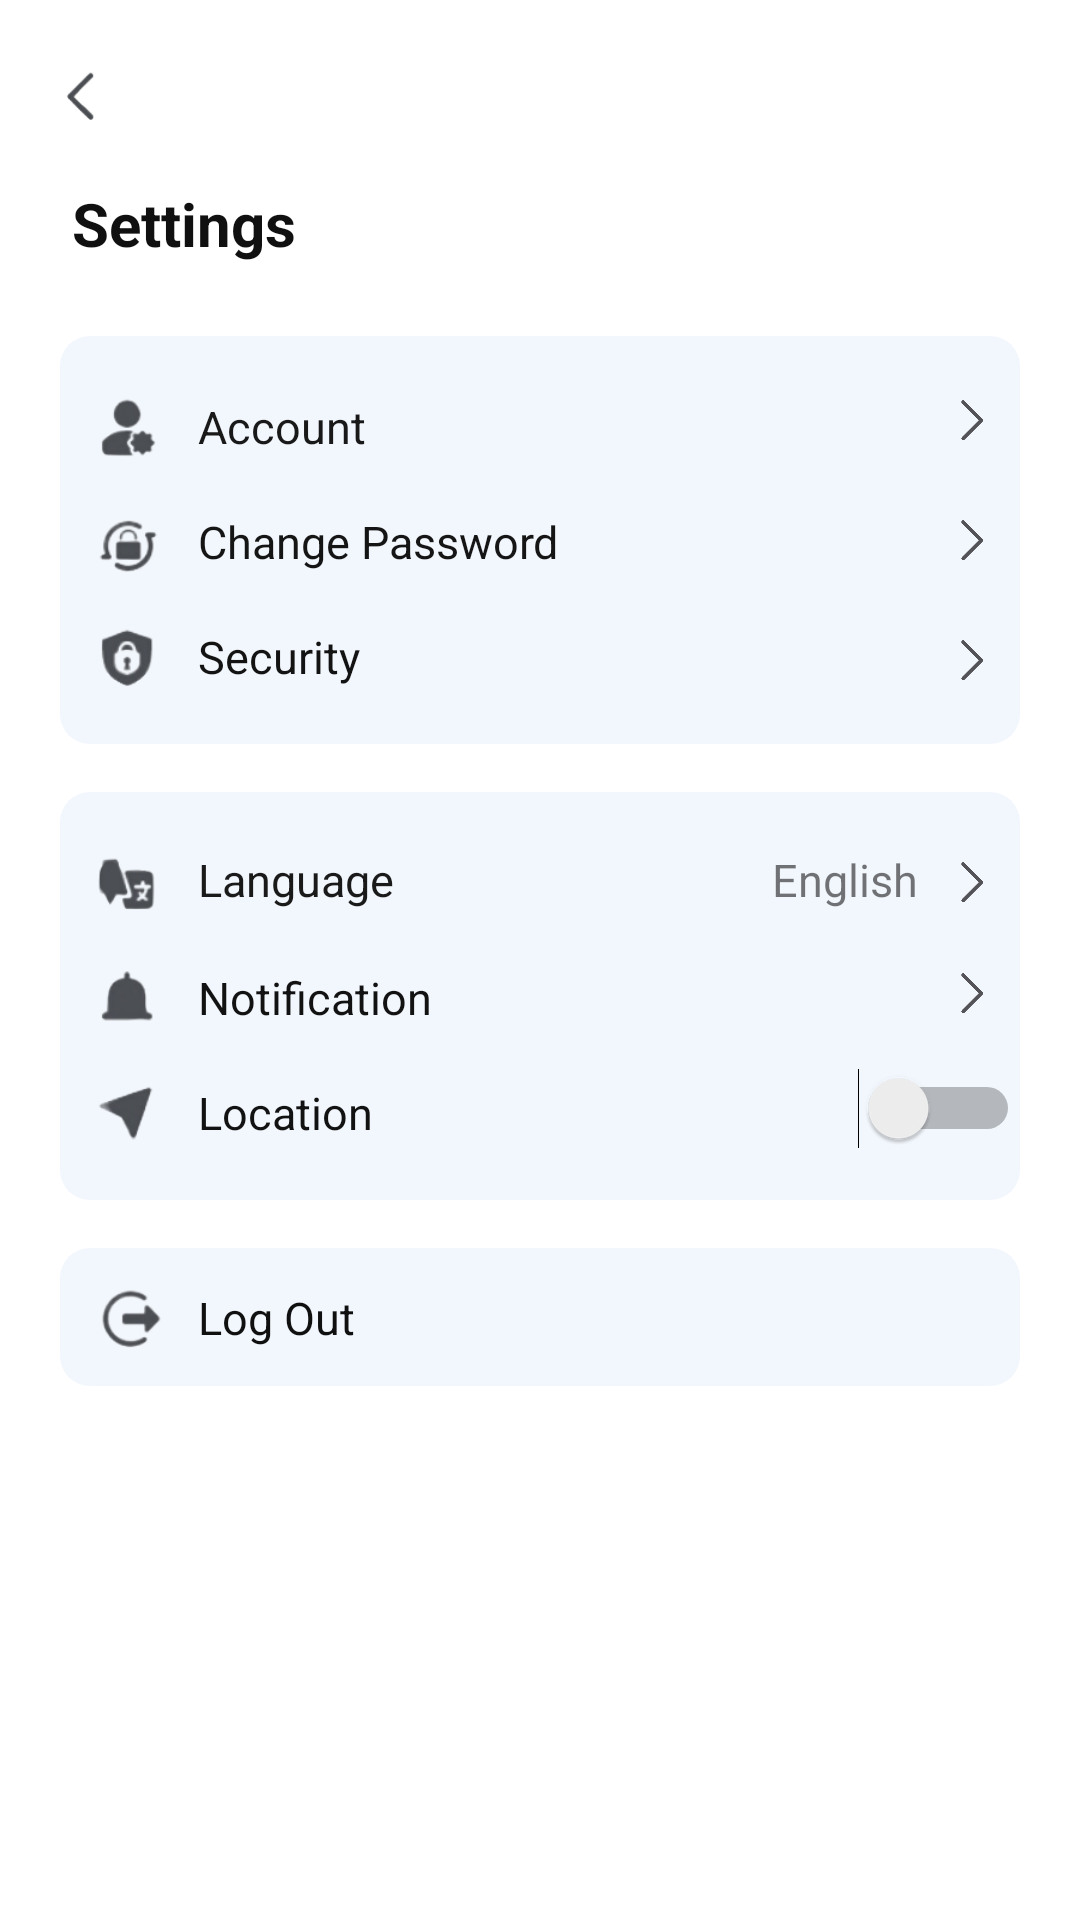

Reconstruct the res/layout file that produces this screen, plus the resources it refers to.
<!-- AndroidManifest.xml: application theme Theme.AppCompat.Light.NoActionBar -->
<!-- res/layout/activity_setting.xml -->
<?xml version="1.0" encoding="utf-8"?>
<androidx.constraintlayout.widget.ConstraintLayout xmlns:android="http://schemas.android.com/apk/res/android"
    xmlns:app="http://schemas.android.com/apk/res-auto"
    xmlns:tools="http://schemas.android.com/tools"
    android:layout_width="match_parent"
    android:layout_height="match_parent"
    android:background="@color/white"
    tools:context=".SettingAct">

    <ImageView
        android:id="@+id/imageView11"
        android:layout_width="25dp"
        android:layout_height="25dp"
        android:layout_marginStart="16dp"
        android:layout_marginTop="20dp"
        app:layout_constraintStart_toStartOf="parent"
        app:layout_constraintTop_toTopOf="parent"
        app:srcCompat="@mipmap/arrow_back_black" />

    <TextView
        android:id="@+id/textView32"
        android:layout_width="wrap_content"
        android:layout_height="wrap_content"
        android:layout_marginStart="24dp"
        android:layout_marginTop="16dp"
        android:text="Settings"
        android:textColor="#101010"
        android:textSize="20sp"
        android:textStyle="bold"
        app:layout_constraintStart_toStartOf="parent"
        app:layout_constraintTop_toBottomOf="@+id/imageView11" />

    <androidx.constraintlayout.widget.ConstraintLayout
        android:id="@+id/constraintLayout14"
        android:layout_width="0dp"
        android:layout_height="136dp"
        android:layout_marginStart="20dp"
        android:layout_marginTop="24dp"
        android:layout_marginEnd="20dp"
        android:background="@drawable/rounded_payment"
        app:layout_constraintEnd_toEndOf="parent"
        app:layout_constraintStart_toStartOf="parent"
        app:layout_constraintTop_toBottomOf="@+id/textView32">

        <ImageView
            android:id="@+id/imageView19"
            android:layout_width="30dp"
            android:layout_height="30dp"
            android:layout_marginStart="8dp"
            android:layout_marginTop="16dp"
            app:layout_constraintStart_toStartOf="parent"
            app:layout_constraintTop_toTopOf="parent"
            app:srcCompat="@mipmap/akunnnn" />

        <TextView
            android:id="@+id/textView42"
            android:layout_width="wrap_content"
            android:layout_height="wrap_content"
            android:layout_marginStart="8dp"
            android:layout_marginTop="20dp"
            android:text="Account"
            android:textColor="#191919"
            android:textSize="15sp"
            app:layout_constraintStart_toEndOf="@+id/imageView19"
            app:layout_constraintTop_toTopOf="parent" />

        <ImageView
            android:id="@+id/imageView20"
            android:layout_width="16dp"
            android:layout_height="16dp"
            android:layout_marginTop="20dp"
            android:layout_marginEnd="8dp"
            app:layout_constraintEnd_toEndOf="parent"
            app:layout_constraintTop_toTopOf="parent"
            app:srcCompat="@mipmap/arrow_right" />

        <ImageView
            android:id="@+id/imageView21"
            android:layout_width="30dp"
            android:layout_height="30dp"
            android:layout_marginStart="8dp"
            android:layout_marginTop="8dp"
            app:layout_constraintStart_toStartOf="parent"
            app:layout_constraintTop_toBottomOf="@+id/imageView19"
            app:srcCompat="@mipmap/gembok" />

        <TextView
            android:id="@+id/textView43"
            android:layout_width="wrap_content"
            android:layout_height="wrap_content"
            android:layout_marginStart="8dp"
            android:layout_marginTop="18dp"
            android:text="Change Password"
            android:textColor="#151515"
            android:textSize="15sp"
            app:layout_constraintStart_toEndOf="@+id/imageView21"
            app:layout_constraintTop_toBottomOf="@+id/textView42" />

        <ImageView
            android:id="@+id/imageView22"
            android:layout_width="16dp"
            android:layout_height="16dp"
            android:layout_marginTop="24dp"
            android:layout_marginEnd="8dp"
            app:layout_constraintEnd_toEndOf="parent"
            app:layout_constraintTop_toBottomOf="@+id/imageView20"
            app:srcCompat="@mipmap/arrow_right" />

        <ImageView
            android:id="@+id/imageView23"
            android:layout_width="30dp"
            android:layout_height="30dp"
            android:layout_marginStart="8dp"
            android:layout_marginTop="8dp"
            app:layout_constraintStart_toStartOf="parent"
            app:layout_constraintTop_toBottomOf="@+id/imageView21"
            app:srcCompat="@mipmap/gembok_secur" />

        <TextView
            android:id="@+id/textView44"
            android:layout_width="wrap_content"
            android:layout_height="wrap_content"
            android:layout_marginStart="8dp"
            android:layout_marginTop="18dp"
            android:text="Security"
            android:textColor="#131313"
            android:textSize="15sp"
            app:layout_constraintStart_toEndOf="@+id/imageView23"
            app:layout_constraintTop_toBottomOf="@+id/textView43" />

        <ImageView
            android:id="@+id/imageView25"
            android:layout_width="16sp"
            android:layout_height="16sp"
            android:layout_marginTop="24dp"
            android:layout_marginEnd="8dp"
            app:layout_constraintEnd_toEndOf="parent"
            app:layout_constraintTop_toBottomOf="@+id/imageView22"
            app:srcCompat="@mipmap/arrow_right" />
    </androidx.constraintlayout.widget.ConstraintLayout>

    <androidx.constraintlayout.widget.ConstraintLayout
        android:id="@+id/constraintLayout15"
        android:layout_width="0dp"
        android:layout_height="136dp"
        android:layout_marginStart="20dp"
        android:layout_marginTop="16dp"
        android:layout_marginEnd="20dp"
        android:background="@drawable/rounded_payment"
        app:layout_constraintEnd_toEndOf="parent"
        app:layout_constraintStart_toStartOf="parent"
        app:layout_constraintTop_toBottomOf="@+id/constraintLayout14">

        <ImageView
            android:id="@+id/imageView26"
            android:layout_width="30dp"
            android:layout_height="30dp"
            android:layout_marginStart="8dp"
            android:layout_marginTop="16dp"
            app:layout_constraintStart_toStartOf="parent"
            app:layout_constraintTop_toTopOf="parent"
            app:srcCompat="@mipmap/language" />

        <TextView
            android:id="@+id/textView45"
            android:layout_width="wrap_content"
            android:layout_height="wrap_content"
            android:layout_marginStart="8dp"
            android:layout_marginTop="19dp"
            android:text="Language"
            android:textColor="#1B1A1A"
            android:textSize="15sp"
            app:layout_constraintStart_toEndOf="@+id/imageView26"
            app:layout_constraintTop_toTopOf="parent" />

        <ImageView
            android:id="@+id/imageView27"
            android:layout_width="16dp"
            android:layout_height="16dp"
            android:layout_marginTop="22dp"
            android:layout_marginEnd="8dp"
            app:layout_constraintEnd_toEndOf="parent"
            app:layout_constraintTop_toTopOf="parent"
            app:srcCompat="@mipmap/arrow_right" />

        <TextView
            android:id="@+id/textView46"
            android:layout_width="wrap_content"
            android:layout_height="wrap_content"
            android:layout_marginTop="19dp"
            android:layout_marginEnd="10dp"
            android:text="English"
            android:textSize="15sp"
            app:layout_constraintEnd_toStartOf="@+id/imageView27"
            app:layout_constraintTop_toTopOf="parent" />

        <ImageView
            android:id="@+id/imageView28"
            android:layout_width="30dp"
            android:layout_height="30dp"
            android:layout_marginStart="8dp"
            android:layout_marginTop="8dp"
            app:layout_constraintStart_toStartOf="parent"
            app:layout_constraintTop_toBottomOf="@+id/imageView26"
            app:srcCompat="@mipmap/notif" />

        <TextView
            android:id="@+id/textView47"
            android:layout_width="wrap_content"
            android:layout_height="wrap_content"
            android:layout_marginStart="8dp"
            android:layout_marginTop="19dp"
            android:text="Notification"
            android:textColor="#121212"
            android:textSize="15sp"
            app:layout_constraintStart_toEndOf="@+id/imageView28"
            app:layout_constraintTop_toBottomOf="@+id/textView45" />

        <ImageView
            android:id="@+id/imageView29"
            android:layout_width="16dp"
            android:layout_height="16dp"
            android:layout_marginTop="21dp"
            android:layout_marginEnd="8dp"
            app:layout_constraintEnd_toEndOf="parent"
            app:layout_constraintTop_toBottomOf="@+id/imageView27"
            app:srcCompat="@mipmap/arrow_right" />

        <ImageView
            android:id="@+id/imageView31"
            android:layout_width="30dp"
            android:layout_height="30dp"
            android:layout_marginStart="8dp"
            android:layout_marginTop="8dp"
            app:layout_constraintStart_toStartOf="parent"
            app:layout_constraintTop_toBottomOf="@+id/imageView28"
            app:srcCompat="@mipmap/location" />

        <TextView
            android:id="@+id/textView48"
            android:layout_width="wrap_content"
            android:layout_height="wrap_content"
            android:layout_marginStart="8dp"
            android:layout_marginTop="18dp"
            android:text="Location"
            android:textColor="#121212"
            android:textSize="15sp"
            app:layout_constraintStart_toEndOf="@+id/imageView31"
            app:layout_constraintTop_toBottomOf="@+id/textView47" />

        <Switch
            android:id="@+id/switch2"
            android:layout_width="wrap_content"
            android:layout_height="wrap_content"
            android:layout_marginTop="17dp"
            app:layout_constraintEnd_toEndOf="parent"
            app:layout_constraintTop_toBottomOf="@+id/imageView29" />
    </androidx.constraintlayout.widget.ConstraintLayout>

    <androidx.constraintlayout.widget.ConstraintLayout
        android:layout_width="0dp"
        android:layout_height="46dp"
        android:layout_marginStart="20dp"
        android:layout_marginTop="16dp"
        android:layout_marginEnd="20dp"
        android:background="@drawable/rounded_payment"
        app:layout_constraintEnd_toEndOf="parent"
        app:layout_constraintStart_toStartOf="parent"
        app:layout_constraintTop_toBottomOf="@+id/constraintLayout15">

        <ImageView
            android:id="@+id/imageView33"
            android:layout_width="30dp"
            android:layout_height="30dp"
            android:layout_marginStart="8dp"
            android:layout_marginTop="8dp"
            app:layout_constraintStart_toStartOf="parent"
            app:layout_constraintTop_toTopOf="parent"
            app:srcCompat="@mipmap/logout" />

        <TextView
            android:id="@+id/textView49"
            android:layout_width="wrap_content"
            android:layout_height="wrap_content"
            android:layout_marginStart="8dp"
            android:layout_marginTop="13dp"
            android:text="Log Out"
            android:textColor="#101010"
            android:textSize="15sp"
            app:layout_constraintStart_toEndOf="@+id/imageView33"
            app:layout_constraintTop_toTopOf="parent" />
    </androidx.constraintlayout.widget.ConstraintLayout>
</androidx.constraintlayout.widget.ConstraintLayout>
<!-- resources referenced by this layout -->
<resources>
  <color name="white">#FFFFFFFF</color>
  <!-- drawable rounded_payment (drawable) -->
  <?xml version="1.0" encoding="utf-8"?>
  <shape xmlns:android="http://schemas.android.com/apk/res/android">
  
      <corners android:radius="10dp"/>
  
      <solid android:color="@color/bg_order"/>
  
  </shape>
  <!-- mipmap akunnnn: png bitmap (mipmap-hdpi, 3428 bytes) -->
  <!-- mipmap arrow_back_black: png bitmap (mipmap-hdpi, 2472 bytes) -->
  <!-- mipmap arrow_right: png bitmap (mipmap-hdpi, 7824 bytes) -->
  <!-- mipmap gembok: png bitmap (mipmap-hdpi, 4157 bytes) -->
  <!-- mipmap gembok_secur: png bitmap (mipmap-hdpi, 4090 bytes) -->
  <!-- mipmap language: png bitmap (mipmap-hdpi, 3716 bytes) -->
  <!-- mipmap location: png bitmap (mipmap-hdpi, 2593 bytes) -->
  <!-- mipmap logout: png bitmap (mipmap-hdpi, 3964 bytes) -->
  <!-- mipmap notif: png bitmap (mipmap-hdpi, 2343 bytes) -->
  <color name="bg_order">#f2f7fd</color>
</resources>
